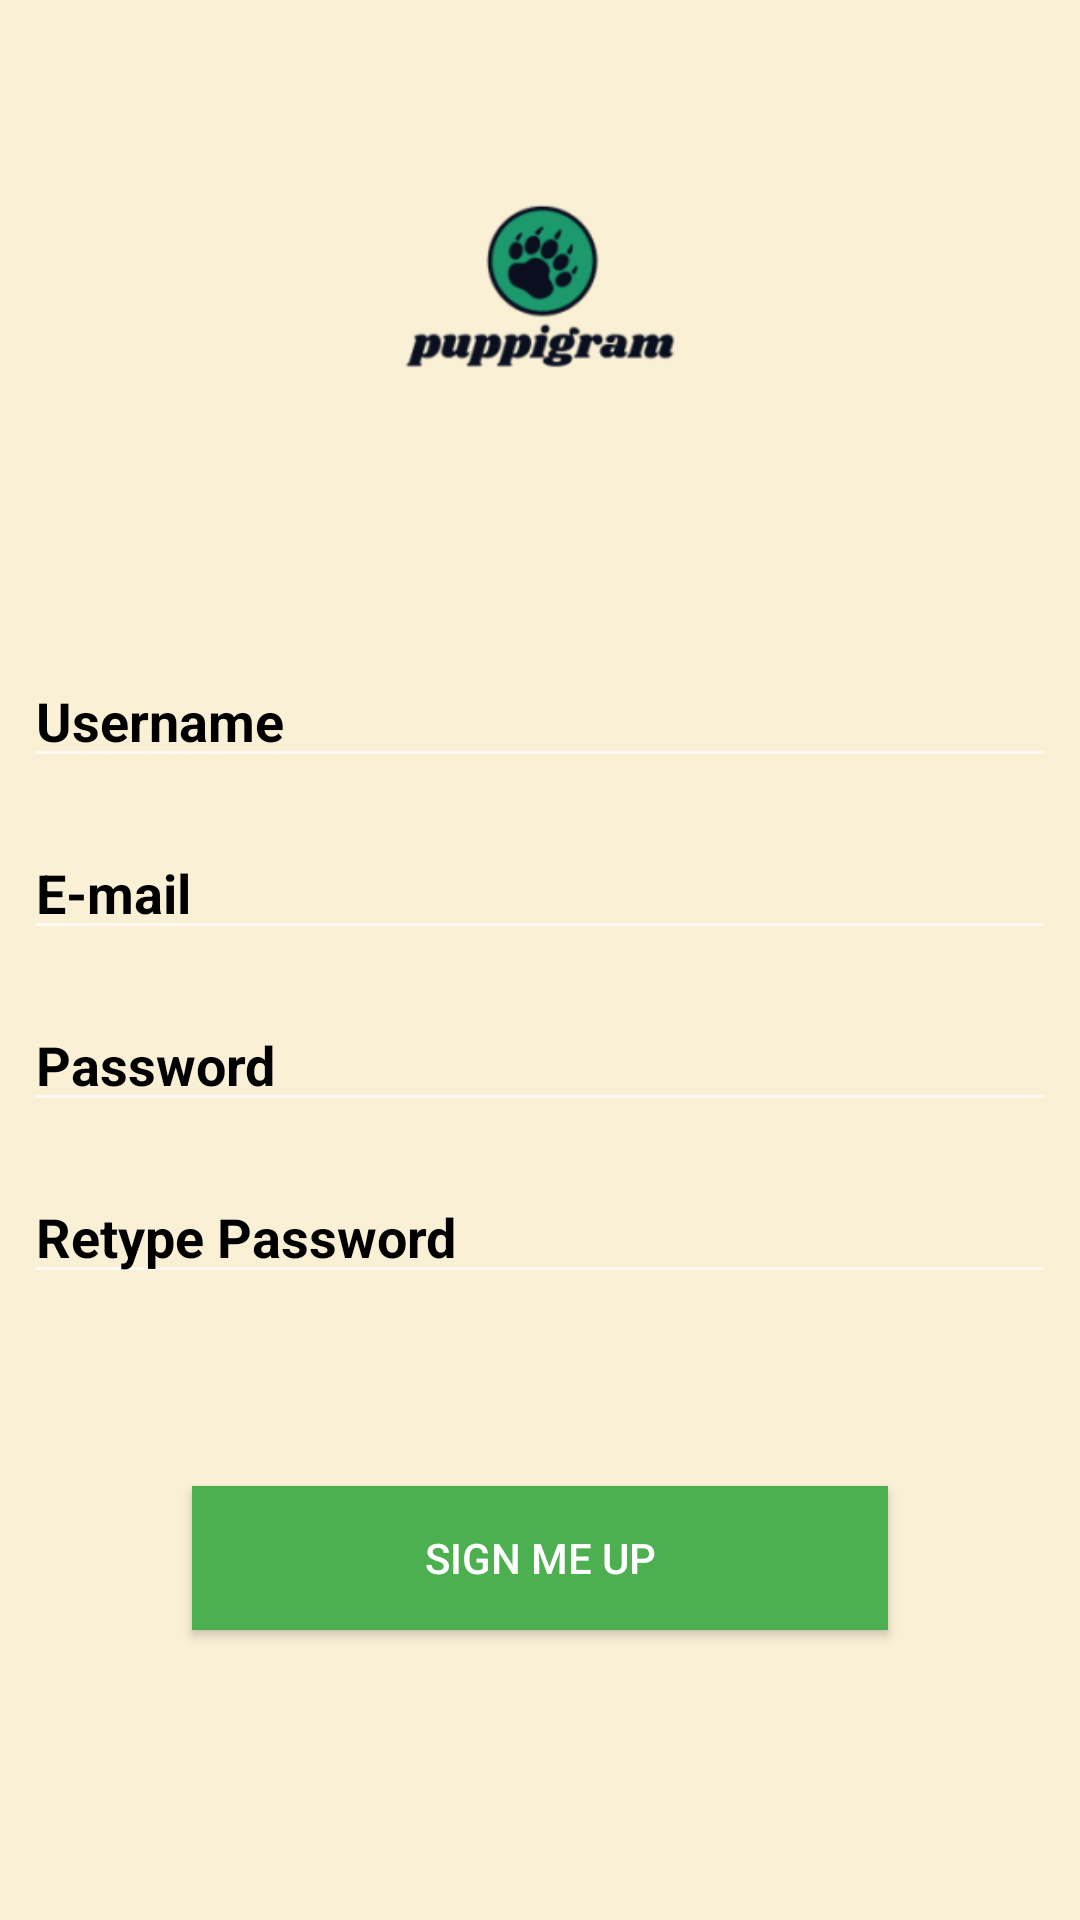

The Android layout XML behind this screen, and the referenced resources:
<!-- AndroidManifest.xml: application theme Theme.AppCompat.NoActionBar -->
<!-- res/layout/register.xml -->
<?xml version="1.0" encoding="utf-8"?>
<androidx.constraintlayout.widget.ConstraintLayout xmlns:android="http://schemas.android.com/apk/res/android"
    xmlns:app="http://schemas.android.com/apk/res-auto"
    xmlns:tools="http://schemas.android.com/tools"
    android:layout_width="match_parent"
    android:layout_height="match_parent"
    android:background="@color/background">

    <ImageView
        android:id="@+id/imageView2"
        android:layout_width="0dp"
        android:layout_height="186dp"
        app:layout_constraintEnd_toEndOf="parent"
        app:layout_constraintStart_toStartOf="parent"
        app:layout_constraintTop_toTopOf="parent"
        app:srcCompat="@mipmap/ic_launcher_foreground" />

    <EditText
        android:id="@+id/regitster_email_input"
        android:layout_width="0dp"
        android:layout_height="wrap_content"
        android:layout_marginStart="8dp"
        android:layout_marginTop="16dp"
        android:layout_marginEnd="8dp"
        android:ems="10"
        android:hint="E-mail"
        android:inputType="textEmailAddress"
        android:textColor="#000000"
        android:textStyle="bold"
        app:layout_constraintEnd_toEndOf="parent"
        app:layout_constraintStart_toStartOf="parent"
        app:layout_constraintTop_toBottomOf="@+id/regitster_username_input"
        android:textColorHint="@color/black"/>

    <EditText
        android:id="@+id/regitster_pass_input"
        android:layout_width="0dp"
        android:layout_height="wrap_content"
        android:layout_marginStart="8dp"
        android:layout_marginTop="16dp"
        android:layout_marginEnd="8dp"
        android:ems="10"
        android:hint="Password"
        android:inputType="textPassword"
        android:textColor="#000000"
        android:textStyle="bold"
        app:layout_constraintEnd_toEndOf="parent"
        app:layout_constraintStart_toStartOf="parent"
        app:layout_constraintTop_toBottomOf="@+id/regitster_email_input"
        android:textColorHint="@color/black"/>

    <EditText
        android:id="@+id/regitster_retypepass_input"
        android:layout_width="0dp"
        android:layout_height="wrap_content"
        android:layout_marginStart="8dp"
        android:layout_marginTop="16dp"
        android:layout_marginEnd="8dp"
        android:ems="10"
        android:hint="Retype Password"
        android:inputType="textPassword"
        android:textColor="#000000"
        android:textStyle="bold"
        app:layout_constraintEnd_toEndOf="parent"
        app:layout_constraintStart_toStartOf="parent"
        app:layout_constraintTop_toBottomOf="@+id/regitster_pass_input"
        android:textColorHint="@color/black"/>

    <Button
        android:id="@+id/register_btn"
        android:layout_width="0dp"
        android:layout_height="wrap_content"
        android:layout_marginStart="64dp"
        android:layout_marginTop="64dp"
        android:layout_marginEnd="64dp"
        android:background="#4CAF50"
        android:text="Sign Me Up"
        app:layout_constraintEnd_toEndOf="parent"
        app:layout_constraintStart_toStartOf="parent"
        app:layout_constraintTop_toBottomOf="@+id/regitster_retypepass_input" />

    <EditText
        android:id="@+id/regitster_username_input"
        android:layout_width="0dp"
        android:layout_height="wrap_content"
        android:layout_marginStart="8dp"
        android:layout_marginTop="32dp"
        android:layout_marginEnd="8dp"
        android:ems="10"
        android:hint="Username"
        android:inputType="textPersonName"
        android:textColor="#000000"
        android:textStyle="bold"
        app:layout_constraintEnd_toEndOf="parent"
        app:layout_constraintStart_toStartOf="parent"
        app:layout_constraintTop_toBottomOf="@+id/imageView2"
        android:textColorHint="@color/black"/>
</androidx.constraintlayout.widget.ConstraintLayout>
<!-- resources referenced by this layout -->
<resources>
  <color name="background">#FAF0D6</color>
  <color name="black">#FF000000</color>
  <!-- mipmap ic_launcher_foreground: png bitmap (mipmap-hdpi, 3586 bytes) -->
</resources>
